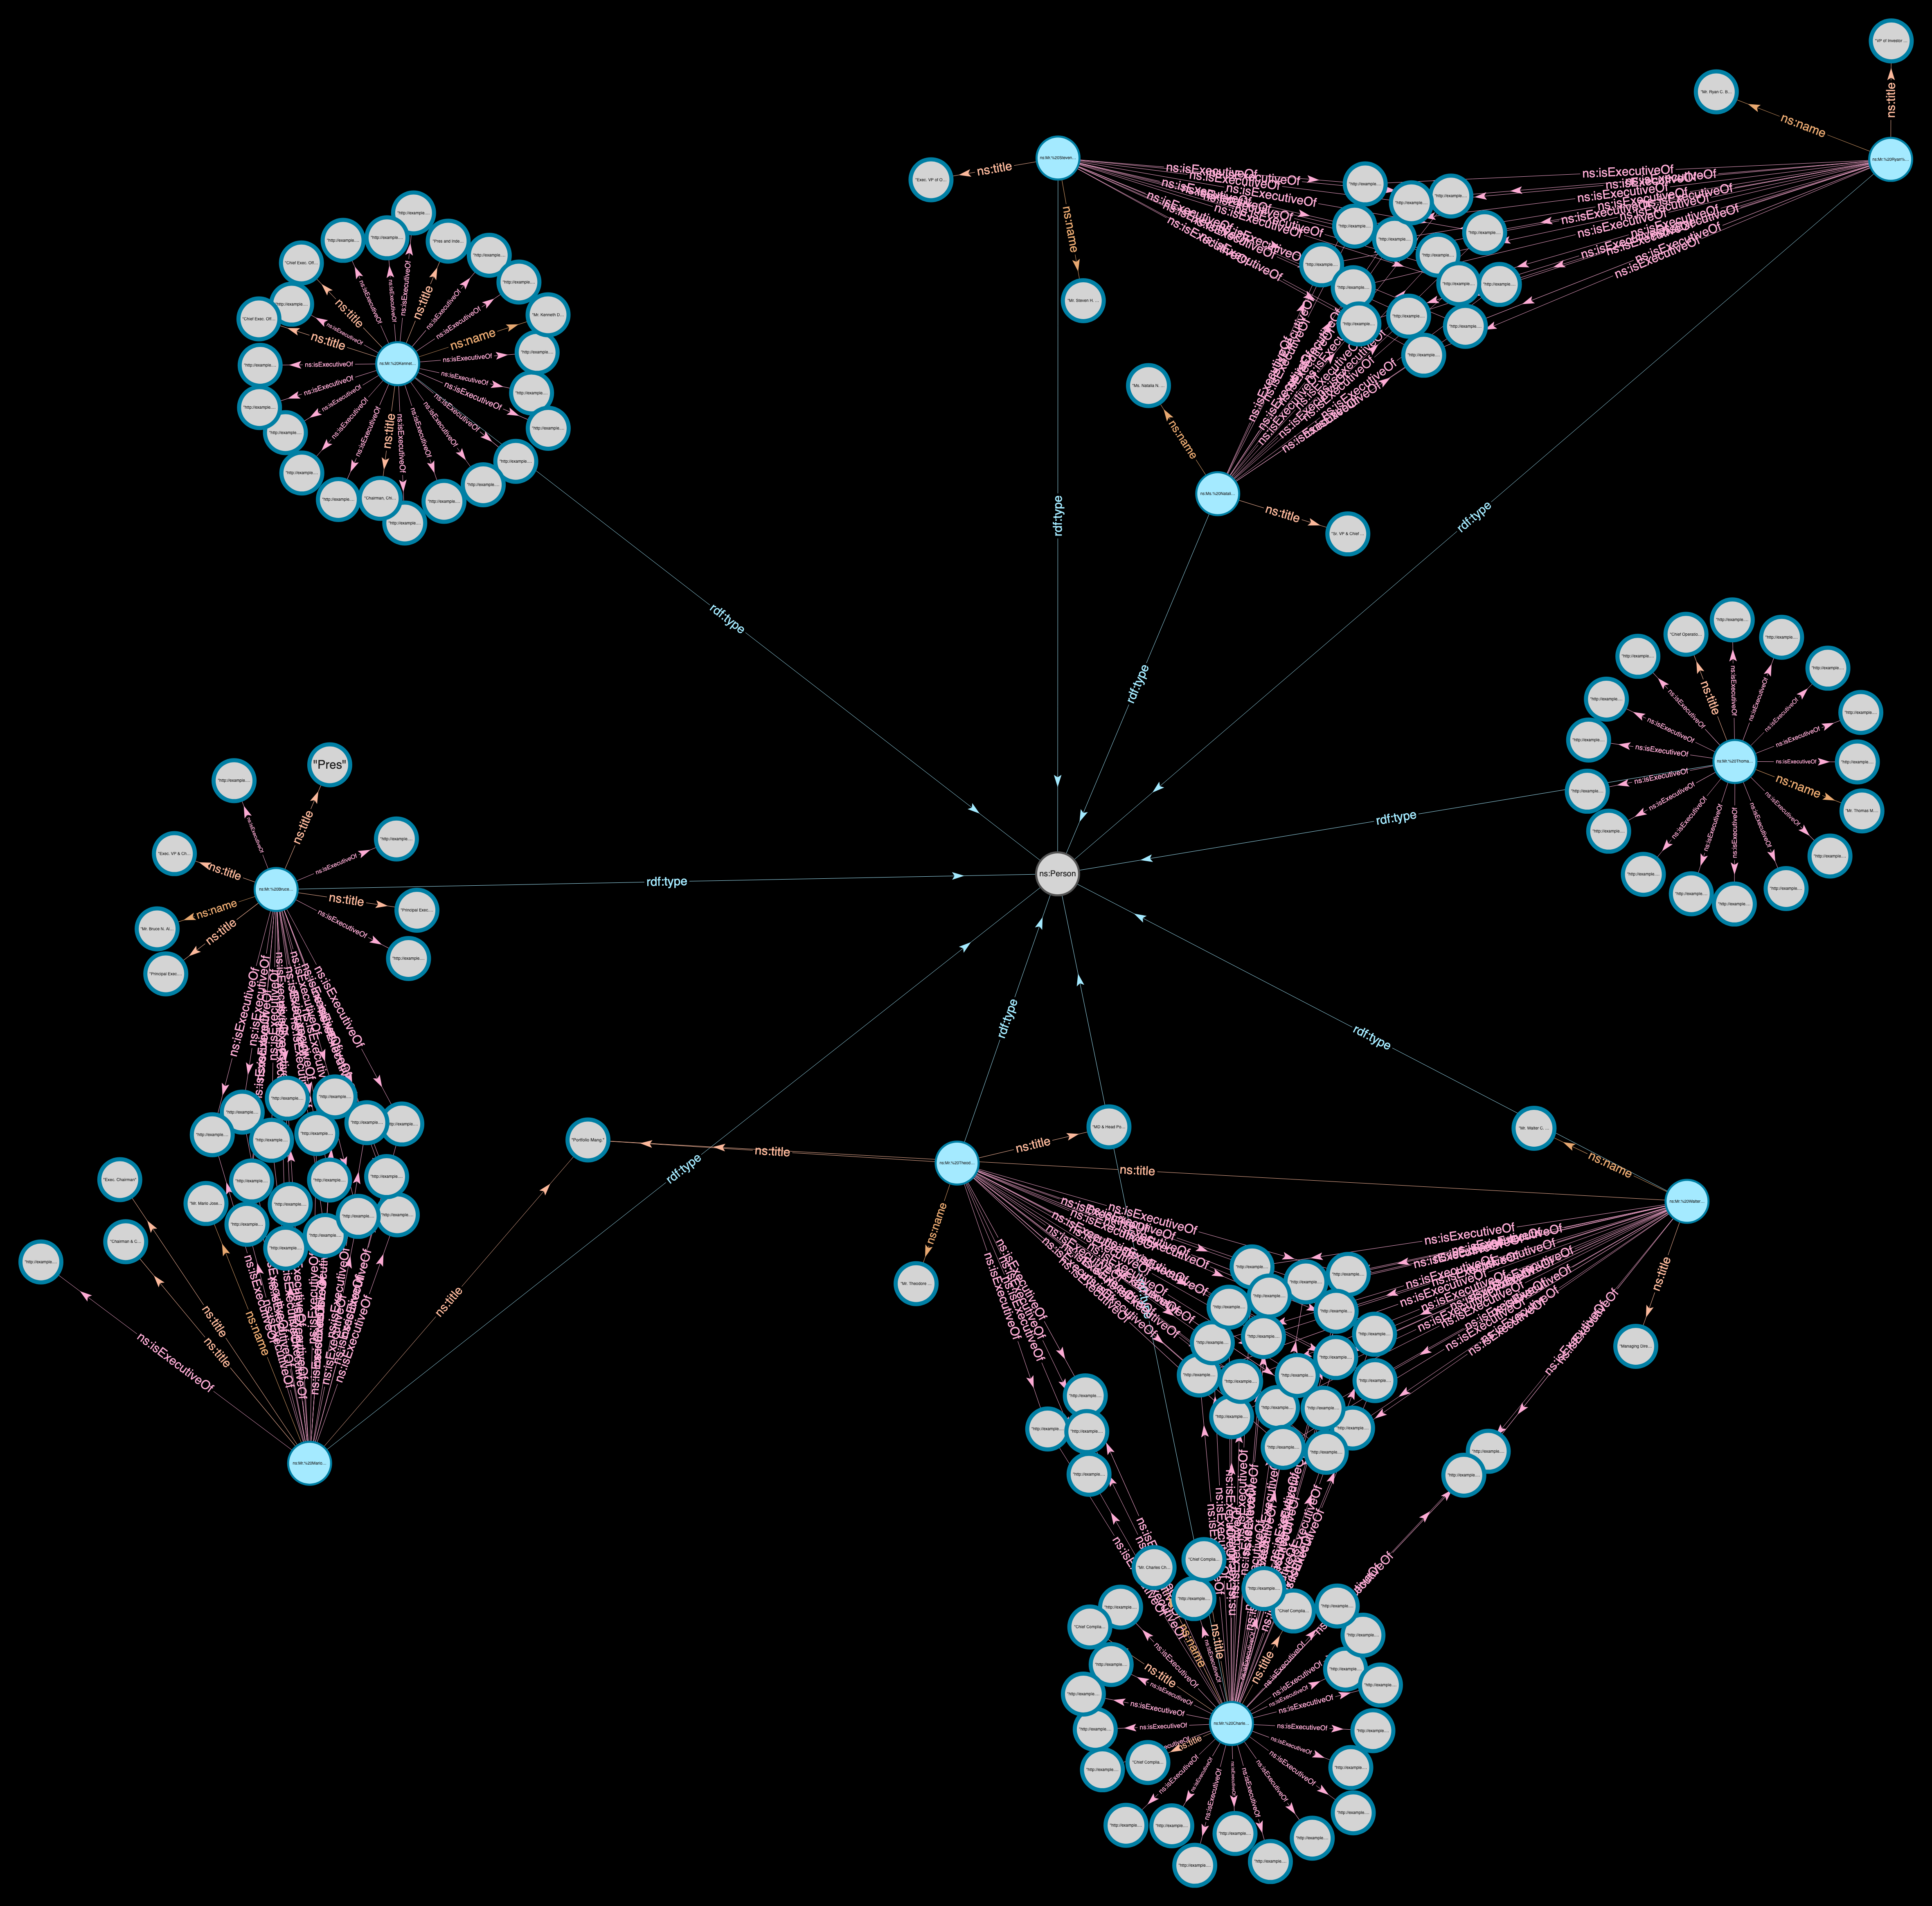

Source data for this figure (header and first rows):
executive, num_companies
http://example.org/Mr.%20Charles%20Choon…, 46
http://example.org/Mr.%20Theodore%20R.%2…, 24
http://example.org/Mr.%20Walter%20C.%20O…, 22
http://example.org/Mr.%20Bruce%20N.%20Al…, 20
http://example.org/Mr.%20Mario%20Joseph%…, 18
http://example.org/Mr.%20Kenneth%20Donal…, 18
http://example.org/Ms.%20Natalia%20N.%20…, 15
http://example.org/Mr.%20Thomas%20M.%20S…, 15
http://example.org/Mr.%20Steven%20H.%20L…, 15
http://example.org/Mr.%20Ryan%20C.%20Bur…, 15
